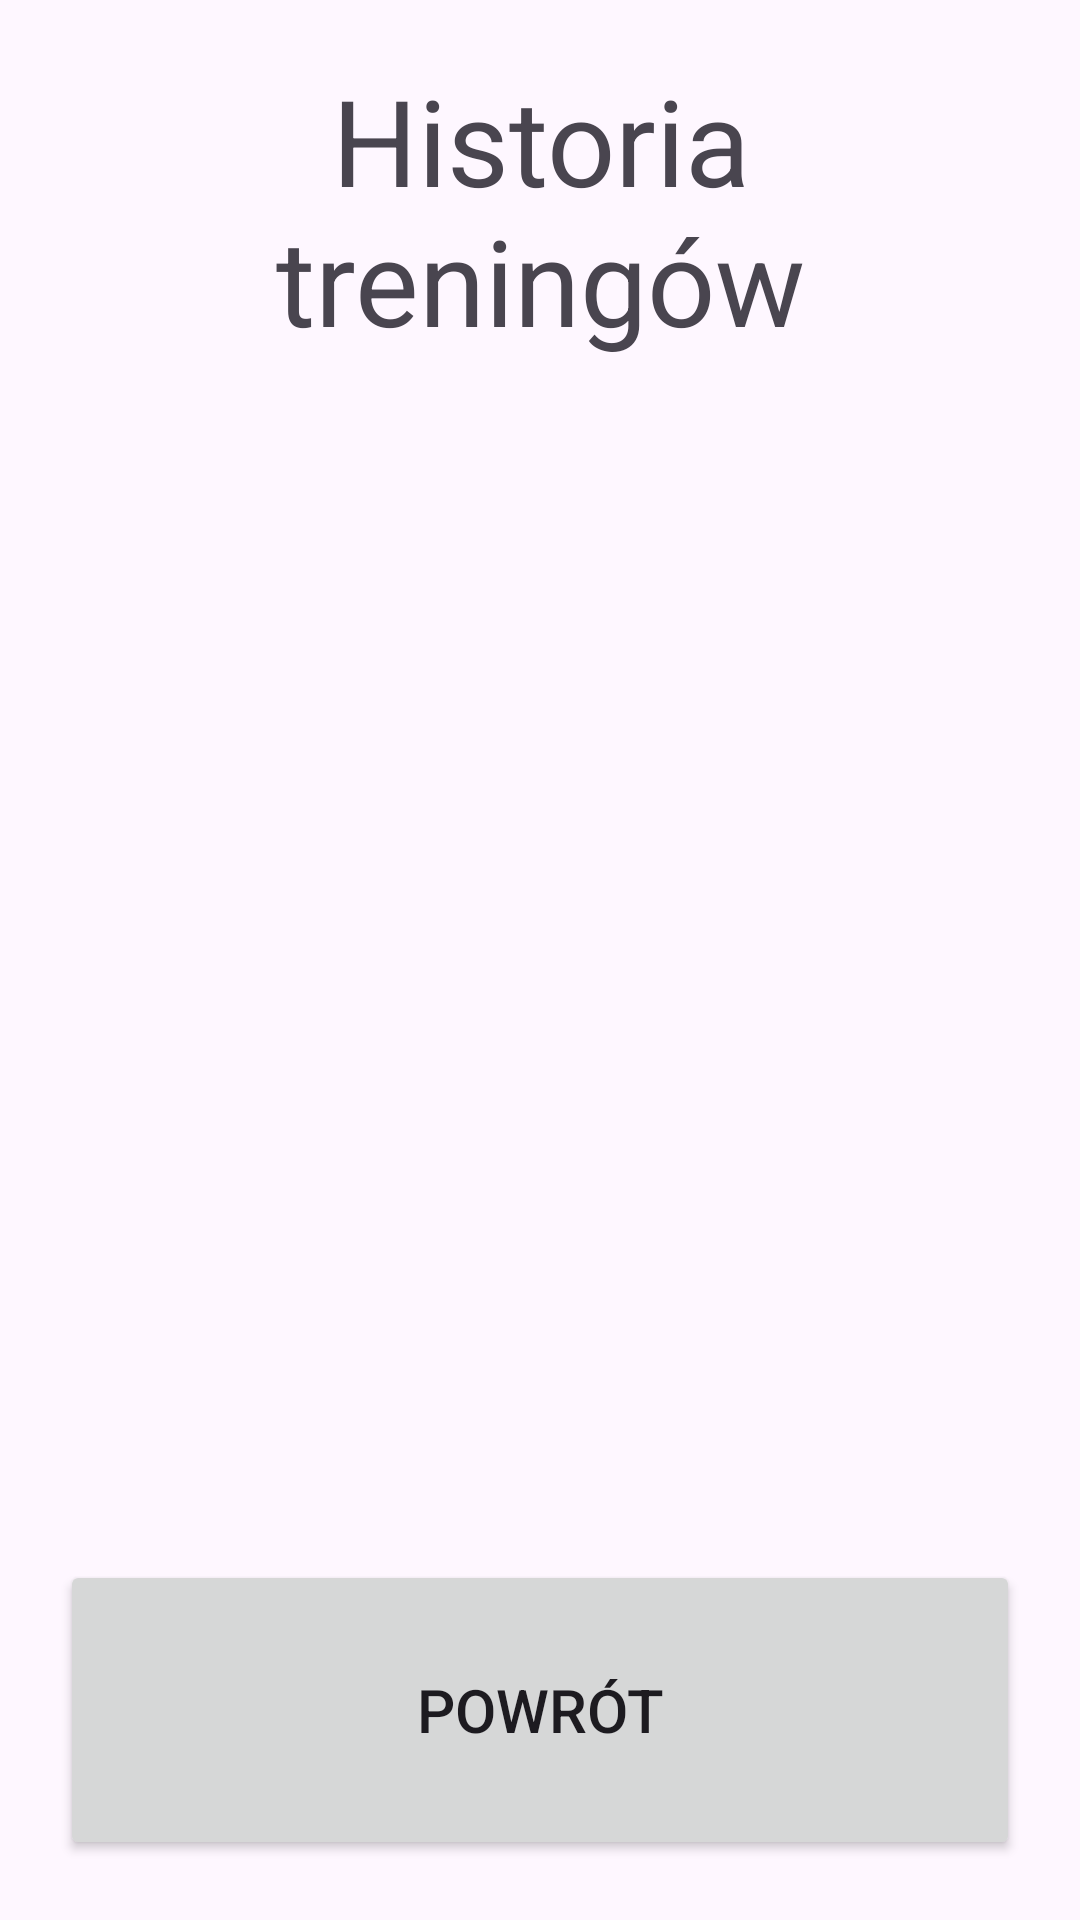

Android layout source for this screen:
<!-- AndroidManifest.xml: application theme Theme.Muskul -->
<!-- res/layout/fragment_training_history.xml -->
<?xml version="1.0" encoding="utf-8"?>
<FrameLayout xmlns:android="http://schemas.android.com/apk/res/android"
    xmlns:app="http://schemas.android.com/apk/res-auto"
    xmlns:tools="http://schemas.android.com/tools"
    android:layout_width="match_parent"
    android:layout_height="match_parent"
    tools:context=".TrainingHistory">

    <androidx.constraintlayout.widget.ConstraintLayout
        android:layout_width="match_parent"
        android:layout_height="match_parent"
        android:padding="20dp">

        <TextView
            android:id="@+id/title"
            android:layout_width="match_parent"
            android:layout_height="wrap_content"
            android:text="Historia treningów"
            android:textAlignment="center"
            android:textSize="40dp"
            app:layout_constraintTop_toTopOf="parent" />

        <ListView
            android:id="@+id/training_list"
            android:layout_width="match_parent"
            android:layout_height="0dp"
            app:layout_constraintBottom_toTopOf="@+id/back"
            app:layout_constraintEnd_toEndOf="parent"
            app:layout_constraintStart_toStartOf="parent"
            app:layout_constraintTop_toBottomOf="@+id/title" />

        <Button
            android:id="@+id/back"
            android:layout_width="match_parent"
            android:layout_height="100dp"
            android:text="Powrót"
            android:textSize="20dp"
            app:layout_constraintBottom_toBottomOf="parent" />
    </androidx.constraintlayout.widget.ConstraintLayout>
</FrameLayout>
<!-- resources referenced by this layout -->
<resources>
  <style name="Theme.Muskul" parent="Theme.MaterialComponents.DayNight.DarkActionBar">
          
          <item name="colorPrimary">@color/purple_500</item>
          <item name="colorPrimaryVariant">@color/purple_700</item>
          <item name="colorOnPrimary">@color/white</item>
          
          <item name="colorSecondary">@color/teal_200</item>
          <item name="colorSecondaryVariant">@color/teal_700</item>
          <item name="colorOnSecondary">@color/black</item>
          
          <item name="android:statusBarColor">?attr/colorPrimaryVariant</item>
          
      </style>
  <!-- not gathered from this repository: default colours our renderer supplied (Android Studio template values) -->
  <color name="purple_500">#FF6200EE</color>
  <color name="purple_700">#FF3700B3</color>
  <color name="teal_200">#FF03DAC5</color>
  <color name="teal_700">#FF018786</color>
  <color name="black">#FF000000</color>
  <color name="white">#FFFFFFFF</color>
</resources>
